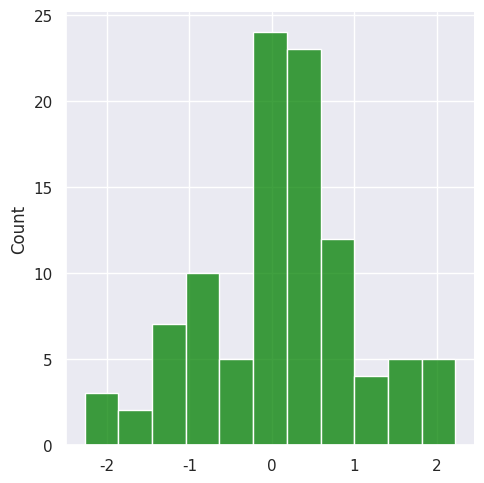
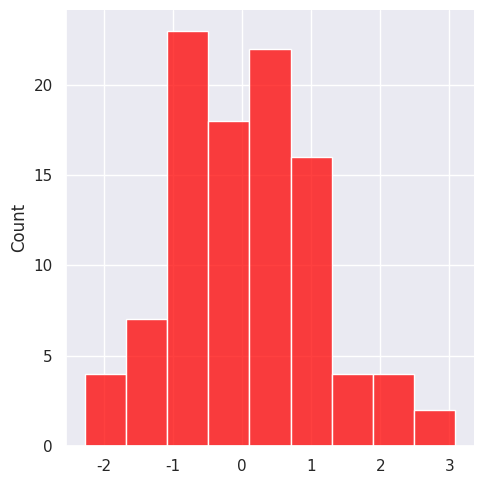

The matplotlib source for these figures, in order:
# das hier ist eine Zelle mit Programmcode!

# zuerst werden die benötgten libraries importiert
import numpy as np
import matplotlib.pyplot as plt
import seaborn as sns

# sns.set() verschönert das Aussehen der plots
sns.set()

# 100 normalverteilte Zahlen werden generiert
random_numbers = np.random.normal(size = 100)

# plot mit z.B. displot erstellen
plot = sns.displot(random_numbers, color="green")

#Du kannst diese Programmcodezelle mehrmals ausführen und so werden jedesmal unterschiedliche normalverteilte Zahlen generiert und entsprechend ändern sich die Plots.

# sns.set() verschönert das Aussehen der plots
sns.set()

# 100 normalverteilte Zahlen werden generiert
random_numbers = np.random.normal(size = 100)

# plot mit z.B. displot erstellen
plot = sns.displot(random_numbers, color="red")

# Daniela Hausen, 24.2.23

